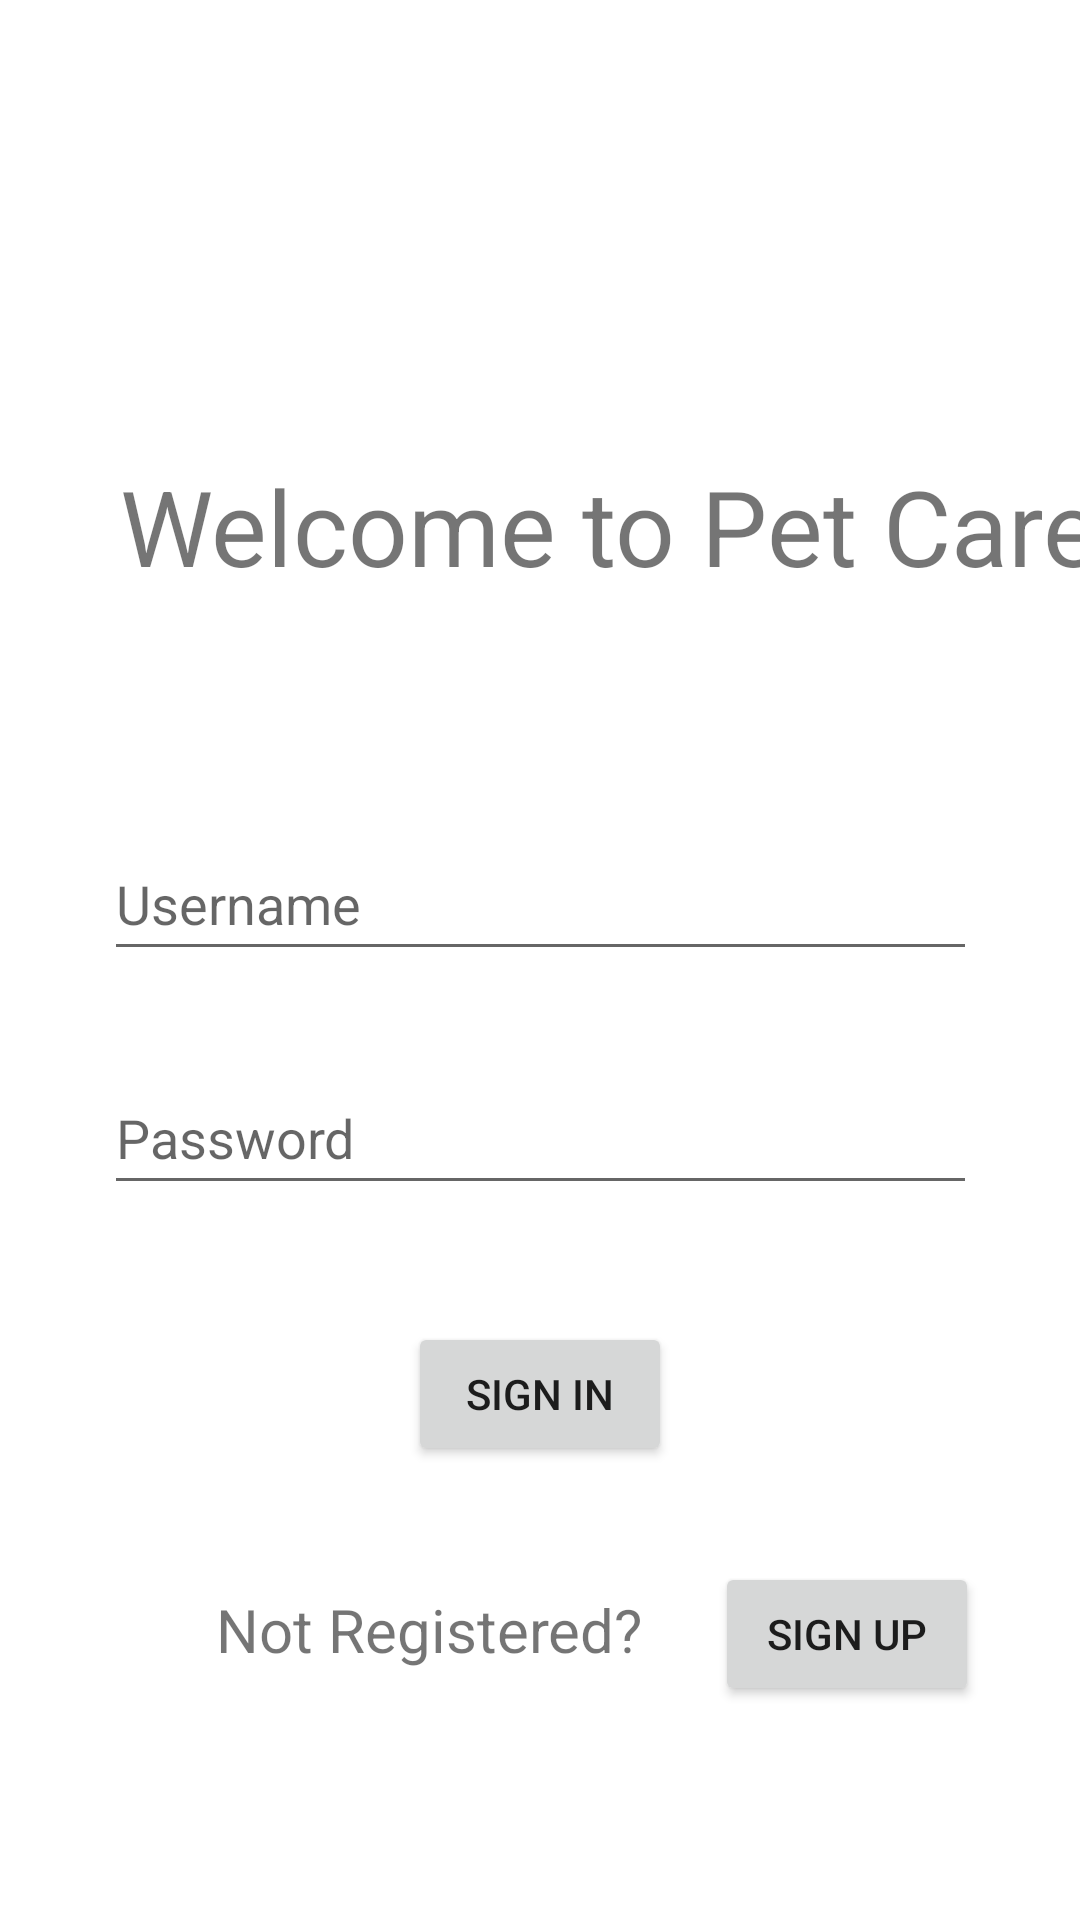

Android layout source for this screen:
<!-- AndroidManifest.xml: application theme Theme.CPSC411PetOwnerApp -->
<!-- res/layout/login.xml -->
<?xml version="1.0" encoding="utf-8"?>
<layout xmlns:android="http://schemas.android.com/apk/res/android"
    xmlns:app="http://schemas.android.com/apk/res-auto"
    xmlns:tools="http://schemas.android.com/tools">

    <data>
        
        <variable
            name="userViewModel"
            type="com.example.cpsc411petownerapp.userViewModel.UserViewModel" />
    </data>

    <androidx.constraintlayout.widget.ConstraintLayout
        android:id="@+id/frameLayout"
        android:layout_width="match_parent"
        android:layout_height="match_parent"
        tools:context=".Login">

        <TextView
            android:id="@+id/welcome"
            android:layout_width="wrap_content"
            android:layout_height="wrap_content"
            android:layout_marginStart="40dp"
            android:layout_marginTop="152dp"
            android:text="Welcome to Pet Care"
            android:textSize="35dp"
            app:layout_constraintStart_toStartOf="parent"
            app:layout_constraintTop_toTopOf="parent" />

        <EditText
            android:id="@+id/username"
            android:layout_width="291dp"
            android:layout_height="48dp"
            android:layout_marginTop="77dp"
            android:ems="10"
            android:hint="Username"
            android:inputType="textPersonName"
            app:layout_constraintEnd_toEndOf="parent"
            app:layout_constraintStart_toStartOf="parent"
            app:layout_constraintTop_toBottomOf="@+id/welcome" />

        <EditText
            android:id="@+id/password"
            android:layout_width="291dp"
            android:layout_height="48dp"
            android:layout_marginTop="30dp"
            android:ems="10"
            android:hint="Password"
            android:inputType="textPassword"
            app:layout_constraintEnd_toEndOf="parent"
            app:layout_constraintHorizontal_bias="0.0"
            app:layout_constraintStart_toStartOf="@+id/username"
            app:layout_constraintTop_toBottomOf="@+id/username" />

        <Button
            android:id="@+id/signIn"
            android:layout_width="wrap_content"
            android:layout_height="wrap_content"
            android:layout_marginTop="39dp"
            android:text="Sign In"
            app:layout_constraintEnd_toEndOf="parent"
            app:layout_constraintStart_toStartOf="parent"
            app:layout_constraintTop_toBottomOf="@+id/password" />

        <TextView
            android:id="@+id/registerText"
            android:layout_width="wrap_content"
            android:layout_height="wrap_content"
            android:layout_marginStart="72dp"
            android:layout_marginTop="9dp"
            android:text="Not Registered?"
            android:textSize="20dp"
            app:layout_constraintHorizontal_chainStyle="packed"
            app:layout_constraintStart_toStartOf="parent"
            app:layout_constraintTop_toTopOf="@+id/signUp" />

        <Button
            android:id="@+id/signUp"
            android:layout_width="wrap_content"
            android:layout_height="wrap_content"
            android:layout_marginStart="24dp"
            android:layout_marginTop="32dp"
            android:text="Sign Up"
            app:layout_constraintStart_toEndOf="@+id/registerText"
            app:layout_constraintTop_toBottomOf="@+id/signIn" />


    </androidx.constraintlayout.widget.ConstraintLayout>
</layout>
<!-- resources referenced by this layout -->
<resources>
  <style name="Theme.CPSC411PetOwnerApp" parent="Theme.MaterialComponents.DayNight.DarkActionBar">
          
          <item name="colorPrimary">@color/purple_500</item>
          <item name="colorPrimaryVariant">@color/purple_700</item>
          <item name="colorOnPrimary">@color/white</item>
          
          <item name="colorSecondary">@color/teal_200</item>
          <item name="colorSecondaryVariant">@color/teal_700</item>
          <item name="colorOnSecondary">@color/black</item>
          
          <item name="android:statusBarColor" tools:targetApi="l">?attr/colorPrimaryVariant</item>
          
      </style>
  <!-- not gathered from this repository: default colours our renderer supplied (Android Studio template values) -->
  <color name="purple_500">#FF6200EE</color>
  <color name="purple_700">#FF3700B3</color>
  <color name="teal_200">#FF03DAC5</color>
  <color name="teal_700">#FF018786</color>
  <color name="black">#FF000000</color>
  <color name="white">#FFFFFFFF</color>
</resources>
